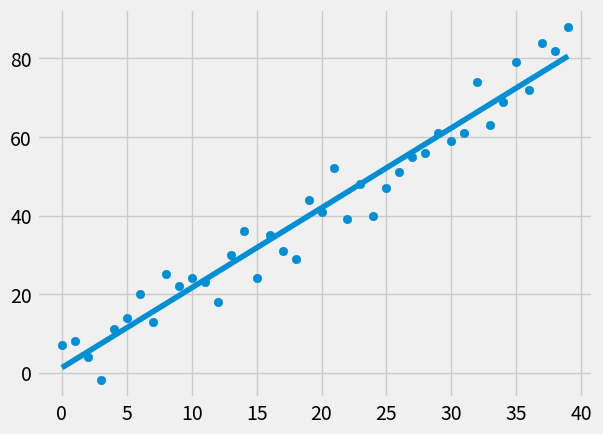

Source code (Python):
from statistics import mean
import numpy as np
import matplotlib.pyplot as plt
from matplotlib import style
import random

style.use('fivethirtyeight')


def create_dataset(n, variance, step=2, correlation=False):
    val = 1
    ys = []
    for i in range(n):
        y = val + random.randrange(-variance, variance)
        ys.append(y)
        if correlation and correlation == '+':
            val += step
        elif correlation and correlation == '-':
            val -= step
    return np.arange(n, dtype=np.float64), np.array(ys, dtype=np.float64)


def best_fit(in_xs, in_ys):
    mean_xs, mean_ys = mean(in_xs), mean(in_ys)
    slope = ((mean_xs * mean_ys) - mean(in_xs * in_ys)) / (mean_xs ** 2 - mean(in_xs ** 2))
    intercept = mean_ys - mean_xs * slope
    return slope, intercept


def squared_error(ys_in, ys_calc):
    return np.sum((ys_calc - ys_in) ** 2)


def r_coefficient(ys_in, ys_calc):
    return 1 - squared_error(ys_in, ys_calc)/squared_error(ys_in, mean(ys_in))

xs, ys = create_dataset(40, 10, 2, '+')
a, b = best_fit(xs, ys)
new_ys = a * xs + b
print('Slope is {0:.6f} and intercept is {1:.2f}'.format(a, b))
r_squared = r_coefficient(ys, new_ys)
print(r_squared)
plt.scatter(xs, ys)
plt.plot(xs, new_ys)
plt.show()


